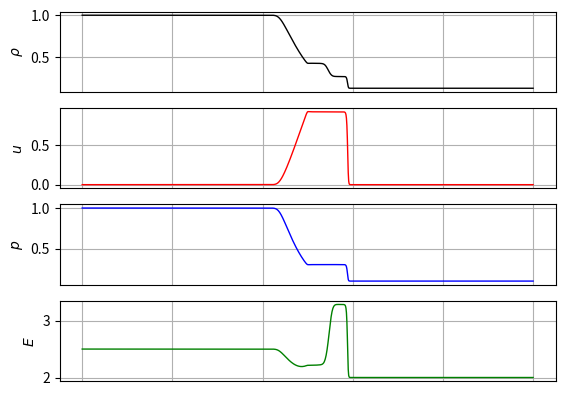

This chart was generated by the following Python code:
import numpy as np
import matplotlib.pyplot as plt

cfl = 0.5
gamma = 1.4
dom = (0.0, 1.0)
nc = 1000
nx = nc + 1
dx = (dom[1] - dom[0]) / nc
x = np.linspace(dom[0], dom[1], nx)
mid = int(nc / 2)

def flux(r, u, E, p, gamma):
    f0 = r * u
    f1 = r * u ** 2 + p
    f2 = u * (r * E + p)
    return np.array([f0, f1, f2])

def roeflux(q, dx, gamma, a, nx):
    r = q[0]
    u = q[1] / r
    E = q[2] / r
    p = (gamma - 1.0) * r * (E - 0.5 * u ** 2)
    H = gamma / (gamma - 1) * p / r + 0.5 * u ** 2
    F = flux(r, u, E, p, gamma)

    Ph = np.zeros([3, nx - 1])
    for i in range(nx - 1):
        R = np.sqrt(r[i + 1] / r[i - 1])
        rh = R * r[i]
        uh = (R * u[i + 1] + u[i]) / (R + 1)
        Hh = (R * H[i + 1] + H[i]) / (R + 1)
        ah = np.sqrt((gamma - 1.0) * (Hh - 0.5 * uh ** 2))

        alpha1 = (gamma - 1) * uh ** 2 / (2 * ah ** 2)
        alpha2 = (gamma - 1) / ah ** 2

        d = q[:, i + 1] - q[:, i]

        L = np.array([
            [np.abs(uh - ah),               0,                                  0               ],
            [0,                             np.abs(uh),                         0               ],
            [0,                             0,                                  np.abs(uh + ah) ]
        ])
        P = np.array([
            [1,                             1,                                  1               ],
            [uh - ah,                       uh,                                 uh + ah         ],
            [Hh - ah * uh,                  0.5 * uh ** 2,                      Hh + ah * uh    ]
        ])
        Pinv = np.array([
            [0.5 * (alpha1 + uh / ah),      -0.5 * (alpha2 * uh + 1 / ah),       alpha2 / 2      ],
            [1 - alpha1,                    alpha2 * uh,                         -alpha2         ],
            [0.5 * (alpha1 - uh / ah),      -0.5 * (alpha2 * uh - 1 / ah),       alpha2 / 2      ]
        ])

        A = P @ L @ Pinv
        Ph[:, i] = A @ d

    Ph = 0.5 * (F[:, 0:nx -1] + F[:, 1:nx] - Ph)
    return (Ph[:, 1:] - Ph[:, :-1])

r0 = np.zeros(nx)
u0 = np.zeros(nx)
p0 = np.zeros(nx)

r0[:mid] = 1.0
r0[mid:] = 0.125
u0[:mid] = 0.0
u0[mid:] = 0.0
p0[:mid] = 1.0
p0[mid:] = 0.1

E0 = p0 / ((gamma - 1.0) * r0) + 0.5 * u0 ** 2
a0 = np.sqrt(gamma * p0 / r0)
q = np.array([r0, r0 * u0, r0 * E0])
ter = 0.05
t = 0
it = 0
dt = cfl * dx / max(np.abs(u0) + a0)
a = a0

while t < ter:
    q0 = q.copy()
    dF = roeflux(q0, dx, gamma, a, nx)
    q[:, 1:-1] = q0[:, 1:-1] - dF * dt / dx
    q[:, 0] = q0[:, 0]
    q[:, -1] = q0[:, -1]

    r = q[0]
    u = q[1] / r
    E = q[2] / r
    p = (gamma - 1.0) * r * (E - 0.5 * u ** 2)
    a = np.sqrt(gamma * p / r)
    if min(p) < 0:
        print('Negative pressure!')
    
    dt = cfl * dx / max(np.abs(u) + a)
    t += dt
    it += 1

r = q[0]
u = q[1] / r
E = q[2] / r
p = (gamma - 1.0) * r * (E - 0.5 * u ** 2)

fig, ax = plt.subplots(nrows = 4, ncols = 1)
plt.subplot(4, 1, 1)
plt.plot(x, r, 'k-', linewidth = 1)
plt.ylabel(r'$\rho$')
plt.tick_params(axis = 'x', bottom = False, labelbottom = False)
plt.grid(True)

plt.subplot(4, 1, 2)
plt.plot(x, u, 'r-', linewidth = 1)
plt.ylabel('$u$')
plt.tick_params(axis = 'x', bottom = False, labelbottom = False)
plt.grid(True)

plt.subplot(4, 1, 3)
plt.plot(x, p, 'b-', linewidth = 1)
plt.ylabel('$p$')
plt.tick_params(axis = 'x', bottom = False, labelbottom = False)
plt.grid(True)

plt.subplot(4, 1, 4)
plt.plot(x, E, 'g-', linewidth = 1)
plt.ylabel('$E$')
plt.tick_params(axis = 'x', bottom = False, labelbottom = False)
plt.grid(True)

plt.show()